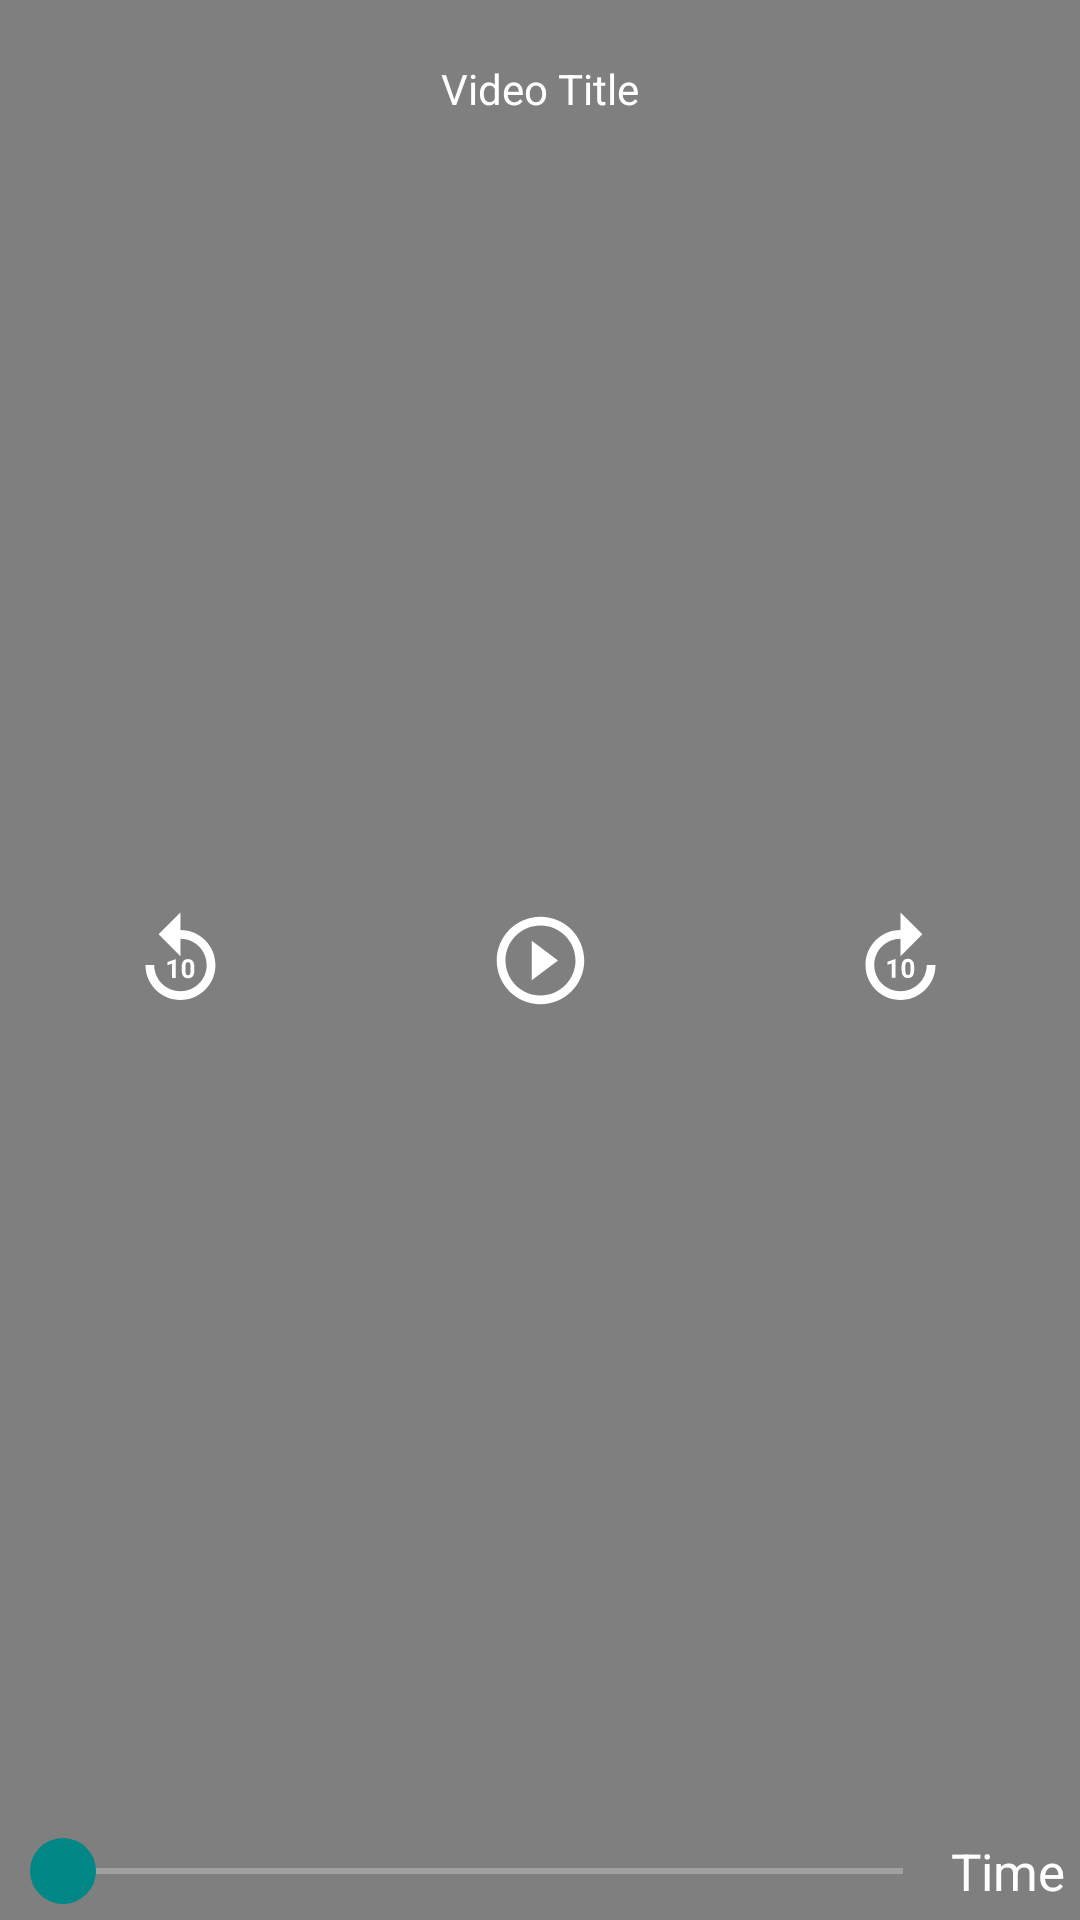

Android layout source for this screen:
<!-- AndroidManifest.xml: activity theme Theme.VideoPlayerTheme -->
<!-- res/layout/activity_video_player.xml -->
<?xml version="1.0" encoding="utf-8"?>
<androidx.constraintlayout.widget.ConstraintLayout xmlns:android="http://schemas.android.com/apk/res/android"
    xmlns:app="http://schemas.android.com/apk/res-auto"
    xmlns:tools="http://schemas.android.com/tools"
    android:layout_width="match_parent"
    android:layout_height="match_parent"
    tools:context=".VideoPlayerActivity"
    android:keepScreenOn="true"
    >
    <RelativeLayout
        android:layout_width="match_parent"
        android:layout_height="match_parent"
        android:id="@+id/id_RL_Video"
        android:gravity="center">
    <VideoView
        android:layout_width="match_parent"
        android:layout_height="match_parent"
        android:keepScreenOn="true"
        android:id="@+id/id_videoView"/>
    </RelativeLayout>
<include layout="@layout/custom_controls"/>

</androidx.constraintlayout.widget.ConstraintLayout>
<!-- res/layout/custom_controls.xml (included above) -->
<?xml version="1.0" encoding="utf-8"?>
<RelativeLayout xmlns:android="http://schemas.android.com/apk/res/android"
    xmlns:app="http://schemas.android.com/apk/res-auto"
    android:layout_width="match_parent"
    android:layout_height="match_parent"
    android:id="@+id/id_controls">
    <TextView
        android:layout_width="match_parent"
        android:layout_height="wrap_content"
        android:text="Video Title"
        android:textColor="@color/white"
        android:textAlignment="center"
        android:gravity="center"
        android:padding="10dp"
        android:layout_margin="10dp"
        android:id="@+id/id_TV_VideoTitle"/>
    <LinearLayout
        android:layout_width="match_parent"
        android:layout_height="wrap_content"
        android:orientation="horizontal"
        android:weightSum="3"
        android:layout_centerInParent="true">

        <ImageButton
            android:id="@+id/id_control_IB_10m"
            android:layout_width="100dp"
            android:layout_height="100dp"
            android:layout_marginLeft="20dp"
            android:layout_marginRight="20dp"
            android:background="@android:color/transparent"
            android:src="@drawable/ic_replay"
            app:tint="@color/white"
            android:layout_weight="1"/>

        <ImageButton
            android:id="@+id/id_control_play"
            android:layout_width="100dp"
            android:layout_height="100dp"
            android:layout_marginLeft="20dp"
            android:layout_marginRight="20dp"
            android:background="@android:color/transparent"
            android:src="@drawable/ic_play"
            app:tint="@color/white"
            android:layout_weight="1"/>

        <ImageButton
            android:id="@+id/id_control_IB_10p"
            android:layout_width="100dp"
            android:layout_height="100dp"
            android:layout_marginLeft="20dp"
            android:layout_marginRight="20dp"
            android:background="@android:color/transparent"
            android:src="@drawable/ic_baseline_forward_10_24"
            app:tint="@color/white"
            android:layout_weight="1"/>
    </LinearLayout>
    <LinearLayout
        android:layout_width="match_parent"
        android:layout_height="wrap_content"
        android:orientation="horizontal"
        android:gravity="center"
        android:layout_alignParentBottom="true"
        android:padding="4dp"
        android:layout_margin="1dp"
         >
        <SeekBar
            android:layout_width="match_parent"
            android:layout_height="wrap_content"
            android:layout_weight="1"
            android:progressBackgroundTint="@color/white"
            android:progressTint="@color/teal_200"
            android:thumb="@drawable/seekbar_thumb"
            android:id="@+id/id_control_SB"/>
        <TextView
            android:layout_width="wrap_content"
            android:layout_height="wrap_content"
            android:layout_weight="0"
            android:text="Time"
            android:textColor="@color/white"
            android:textSize="17sp"
            android:id="@+id/id_control_time"/>



    </LinearLayout>



</RelativeLayout>
<!-- resources referenced by this layout -->
<resources>
  <color name="teal_200">#FF03DAC5</color>
  <color name="white">#FFFFFFFF</color>
  <!-- drawable ic_baseline_forward_10_24 (drawable) -->
  <vector android:height="35dp" android:tint="?attr/colorControlNormal"
      android:viewportHeight="24" android:viewportWidth="24"
      android:width="35dp" xmlns:android="http://schemas.android.com/apk/res/android">
      <path android:fillColor="@android:color/white" android:pathData="M18,13c0,3.31 -2.69,6 -6,6s-6,-2.69 -6,-6s2.69,-6 6,-6v4l5,-5l-5,-5v4c-4.42,0 -8,3.58 -8,8c0,4.42 3.58,8 8,8s8,-3.58 8,-8H18z"/>
      <path android:fillColor="@android:color/white" android:pathData="M10.86,15.94l0,-4.27l-0.09,0l-1.77,0.63l0,0.69l1.01,-0.31l0,3.26z"/>
      <path android:fillColor="@android:color/white" android:pathData="M12.25,13.44v0.74c0,1.9 1.31,1.82 1.44,1.82c0.14,0 1.44,0.09 1.44,-1.82v-0.74c0,-1.9 -1.31,-1.82 -1.44,-1.82C13.55,11.62 12.25,11.53 12.25,13.44zM14.29,13.32v0.97c0,0.77 -0.21,1.03 -0.59,1.03c-0.38,0 -0.6,-0.26 -0.6,-1.03v-0.97c0,-0.75 0.22,-1.01 0.59,-1.01C14.07,12.3 14.29,12.57 14.29,13.32z"/>
  </vector>
  <!-- drawable ic_play (drawable) -->
  <vector xmlns:android="http://schemas.android.com/apk/res/android"
      android:width="35dp"
      android:height="35dp"
      android:viewportWidth="24"
      android:viewportHeight="24"
      android:tint="?attr/colorControlNormal">
    <path
        android:fillColor="@android:color/white"
        android:pathData="M10,16.5l6,-4.5 -6,-4.5v9zM12,2C6.48,2 2,6.48 2,12s4.48,10 10,10 10,-4.48 10,-10S17.52,2 12,2zM12,20c-4.41,0 -8,-3.59 -8,-8s3.59,-8 8,-8 8,3.59 8,8 -3.59,8 -8,8z"/>
  </vector>
  <!-- drawable seekbar_thumb (drawable) -->
  <?xml version="1.0" encoding="utf-8"?>
  <layer-list  xmlns:android="http://schemas.android.com/apk/res/android">
  <item>
      <shape android:shape="oval">
          <solid android:color="@color/teal_700"/>
          <size
              android:height="22dp"
              android:width="22dp"/>
  
      </shape>
  </item>
  </layer-list>
  <style name="Theme.VideoPlayerTheme" parent="Theme.MaterialComponents.DayNight.NoActionBar">
          
          <item name="colorPrimary">@color/purple_500</item>
          <item name="colorPrimaryVariant">@color/purple_700</item>
          <item name="colorOnPrimary">@color/white</item>
          
          <item name="colorSecondary">@color/teal_200</item>
          <item name="colorSecondaryVariant">@color/teal_700</item>
          <item name="colorOnSecondary">@color/black</item>
          
          <item name="android:statusBarColor" tools:targetApi="l">?attr/colorPrimaryVariant</item>
          
      </style>
  <color name="teal_700">#FF018786</color>
  <color name="purple_500">#FF6200EE</color>
  <color name="purple_700">#FF3700B3</color>
  <color name="black">#FF000000</color>
</resources>
